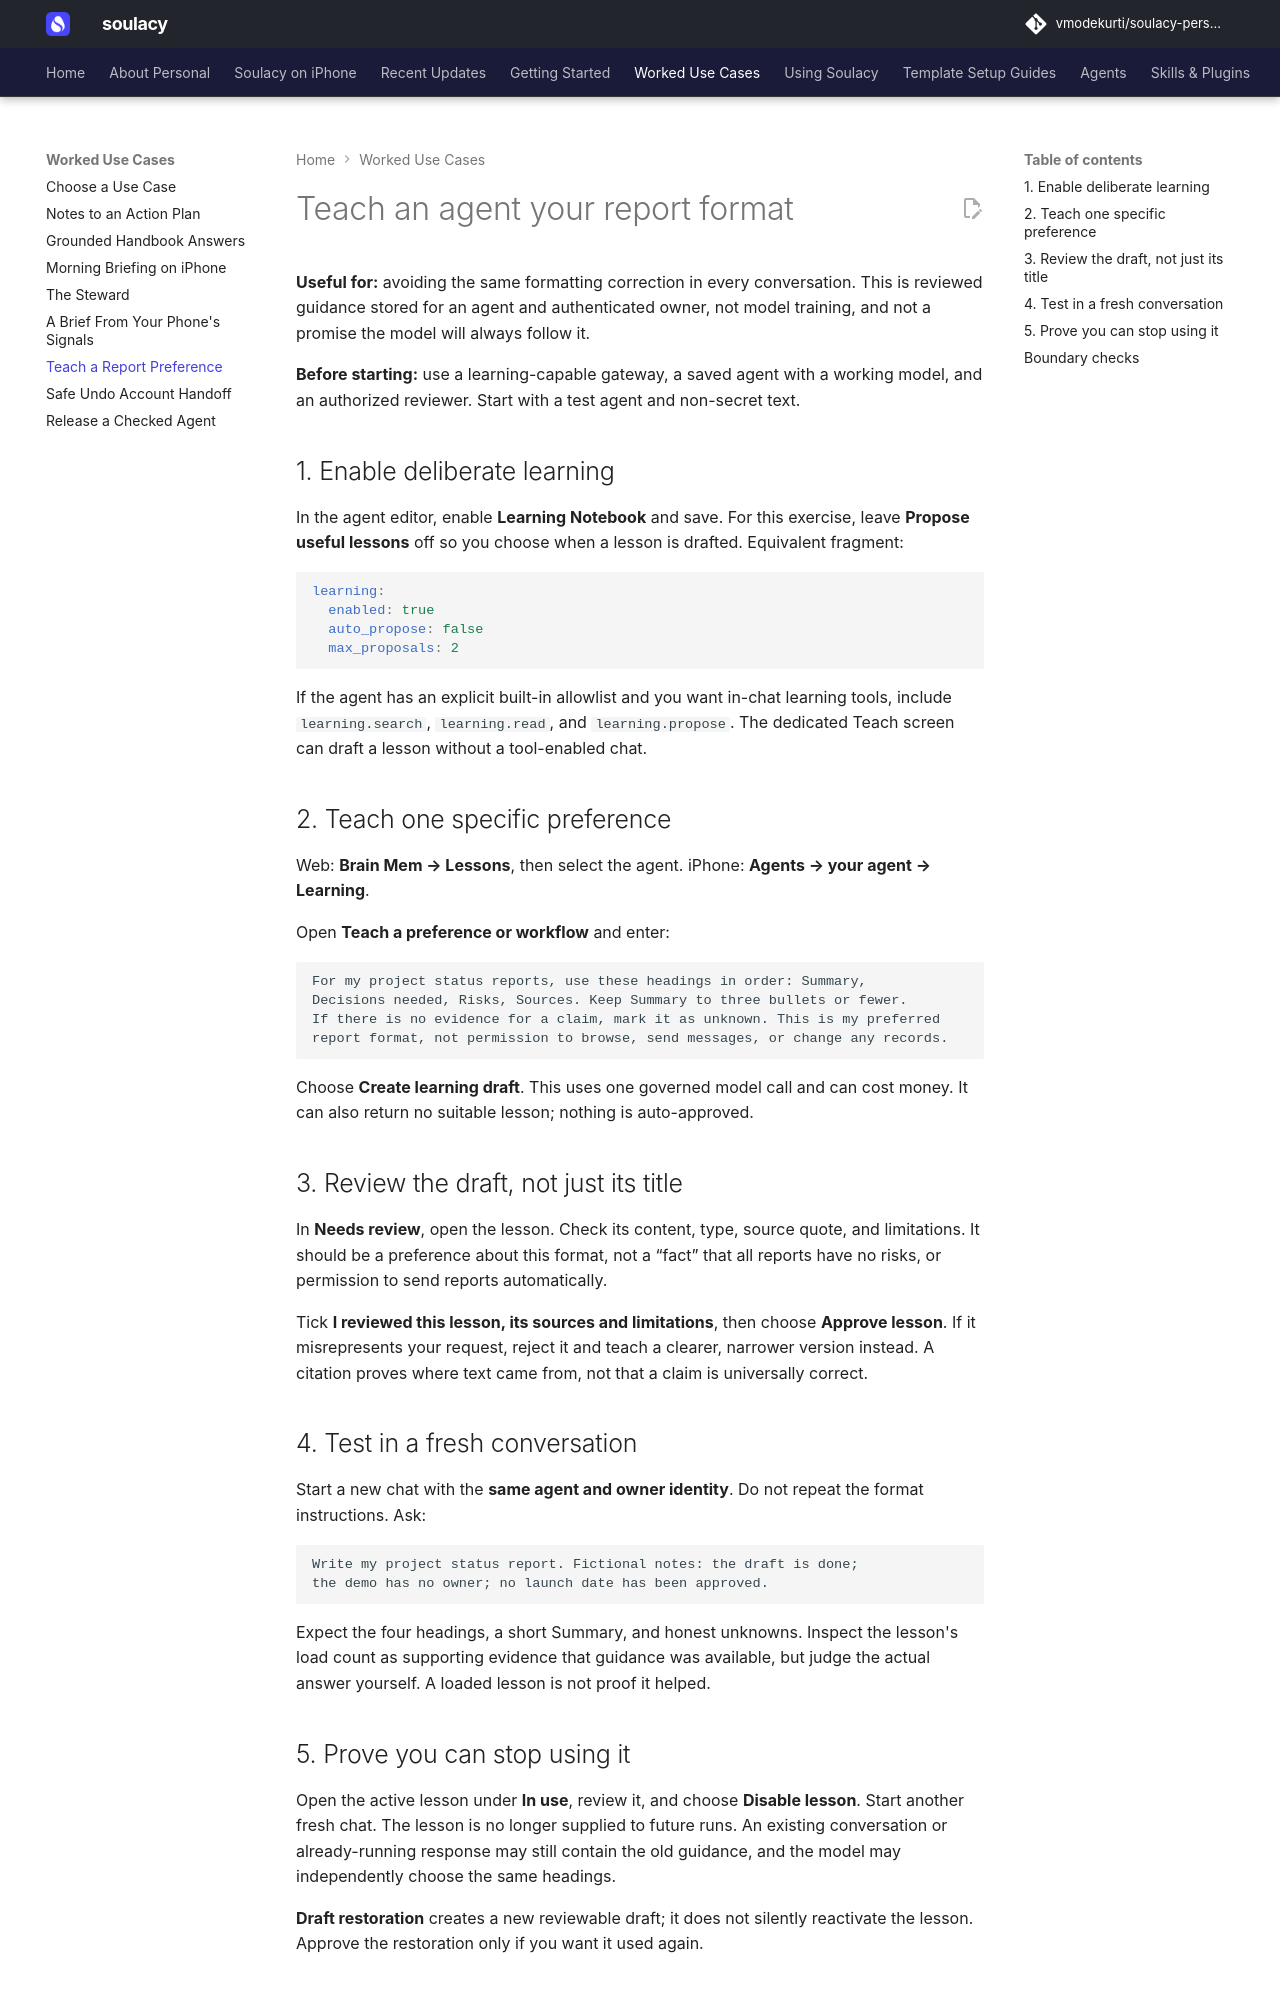

repository: vmodekurti/soulacy-personal · page: use-cases/teach-a-preference/index.html · generator: mkdocs

# Teach an agent your report format

**Useful for:** avoiding the same formatting correction in every conversation.
This is reviewed guidance stored for an agent and authenticated owner, not
model training, and not a promise the model will always follow it.

**Before starting:** use a learning-capable gateway, a saved agent with a working
model, and an authorized reviewer. Start with a test agent and non-secret text.

## 1. Enable deliberate learning

In the agent editor, enable **Learning Notebook** and save. For this exercise,
leave **Propose useful lessons** off so you choose when a lesson is drafted.
Equivalent fragment:

```yaml
learning:
  enabled: true
  auto_propose: false
  max_proposals: 2
```

If the agent has an explicit built-in allowlist and you want in-chat learning
tools, include `learning.search`, `learning.read`, and `learning.propose`.
The dedicated Teach screen can draft a lesson without a tool-enabled chat.

## 2. Teach one specific preference

Web: **Brain Mem → Lessons**, then select the agent. iPhone:
**Agents → your agent → Learning**.

Open **Teach a preference or workflow** and enter:

```text
For my project status reports, use these headings in order: Summary,
Decisions needed, Risks, Sources. Keep Summary to three bullets or fewer.
If there is no evidence for a claim, mark it as unknown. This is my preferred
report format, not permission to browse, send messages, or change any records.
```

Choose **Create learning draft**. This uses one governed model call and can
cost money. It can also return no suitable lesson; nothing is auto-approved.

## 3. Review the draft, not just its title

In **Needs review**, open the lesson. Check its content, type, source quote,
and limitations. It should be a preference about this format, not a “fact” that
all reports have no risks, or permission to send reports automatically.

Tick **I reviewed this lesson, its sources and limitations**, then choose
**Approve lesson**. If it misrepresents your request, reject it and teach a
clearer, narrower version instead. A citation proves where text came from,
not that a claim is universally correct.

## 4. Test in a fresh conversation

Start a new chat with the **same agent and owner identity**. Do not repeat the
format instructions. Ask:

```text
Write my project status report. Fictional notes: the draft is done;
the demo has no owner; no launch date has been approved.
```

Expect the four headings, a short Summary, and honest unknowns. Inspect the
lesson's load count as supporting evidence that guidance was available, but
judge the actual answer yourself. A loaded lesson is not proof it helped.
